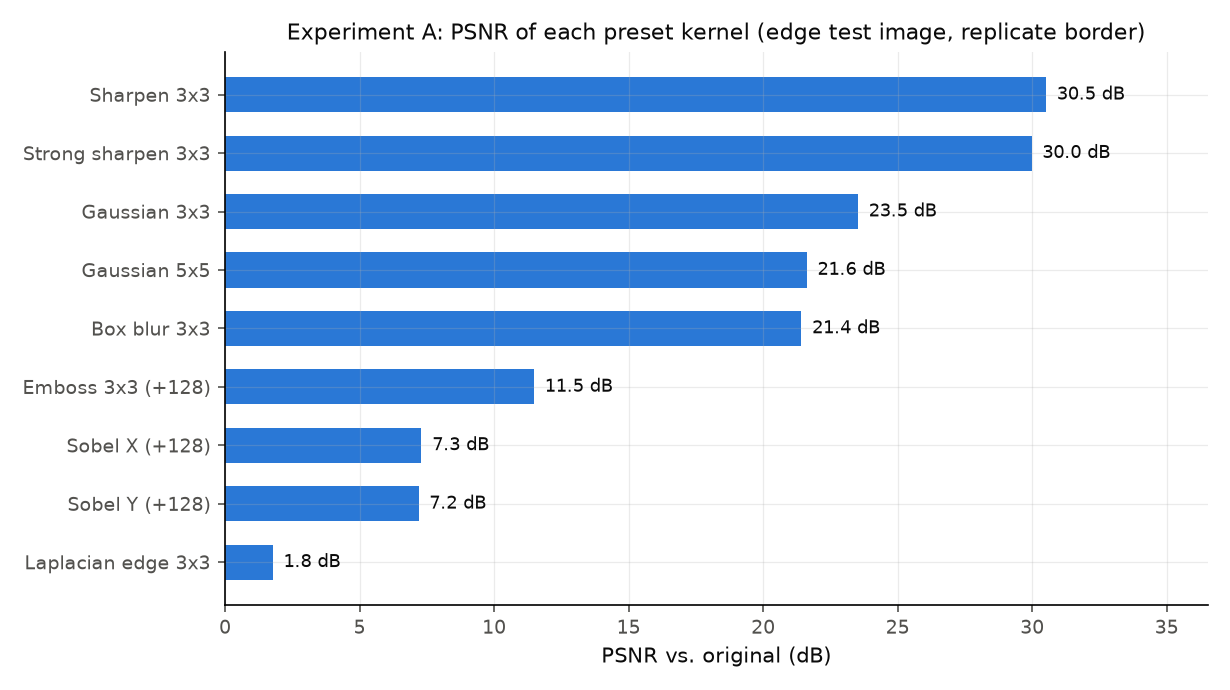

The file beside this chart, header and first rows:
kernel, MSE, PSNR_dB
原圖 (Identity 3×3), 0.00, inf
均值模糊 (Box 3×3), 468.9, 21.42
高斯平滑 (Gaussian 3×3), 288.8, 23.53
高斯平滑 (Gaussian 5×5), 447.8, 21.62
銳化 (Sharpen 3×3), 57.74, 30.52
強銳化 (Sharpen 3×3 強), 65.38, 29.98
邊緣偵測 (Laplacian 3×3), 43236, 1.77
Sobel X（垂直邊緣）, 12110, 7.30
Sobel Y（水平邊緣）, 12419, 7.19
浮雕 (Emboss 3×3), 4620, 11.48
